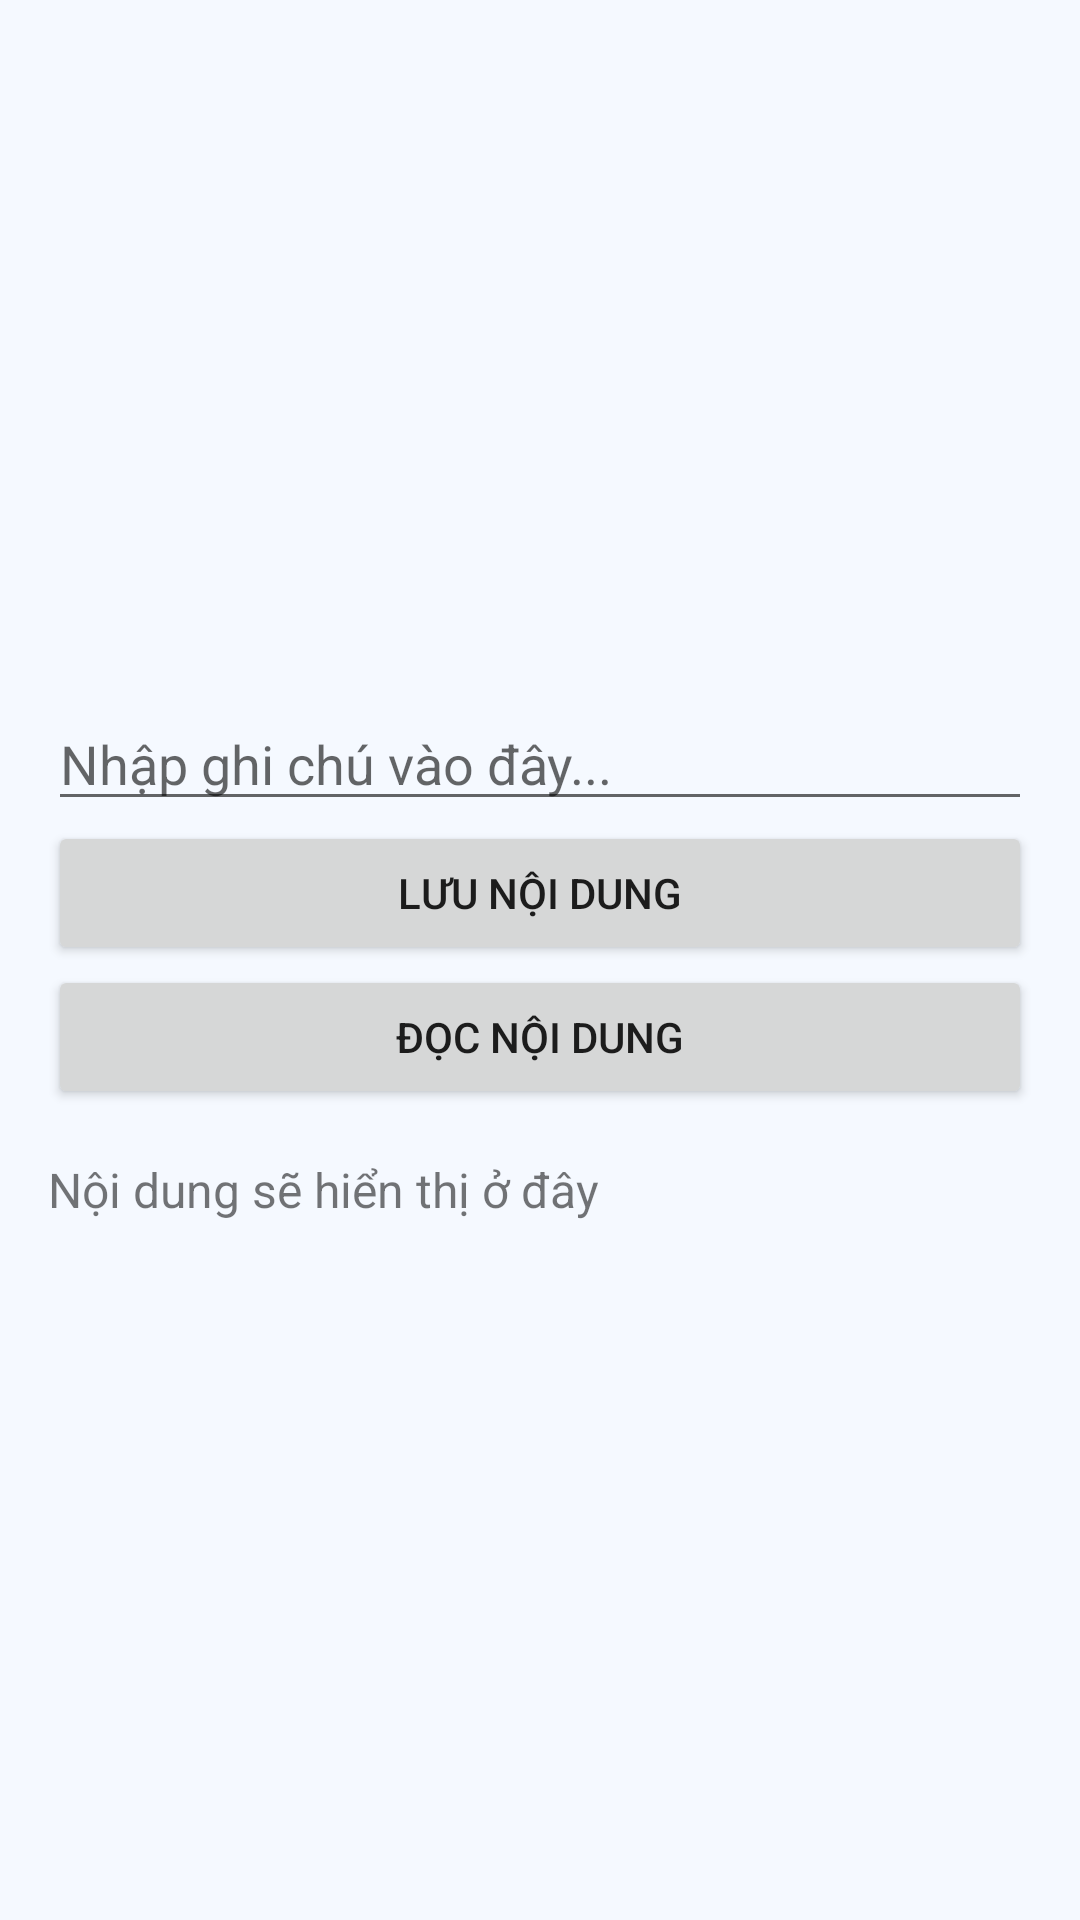

Here is an Android app screen rendered from its layout file. Give the layout XML and the strings, colors and styles it references.
<!-- AndroidManifest.xml: application theme Theme.MyApplication -->
<!-- res/layout/activity_internal_storage.xml -->
<LinearLayout xmlns:android="http://schemas.android.com/apk/res/android"
    android:id="@+id/main"
    android:layout_width="match_parent"
    android:layout_height="match_parent"
    android:padding="16dp"
    android:gravity="center"
    android:orientation="vertical">

    <EditText
        android:id="@+id/edt_input"
        android:layout_width="match_parent"
        android:layout_height="wrap_content"
        android:hint="Nhập ghi chú vào đây..." />

    <Button
        android:id="@+id/btn_save"
        android:layout_width="match_parent"
        android:layout_height="wrap_content"
        android:text="Lưu nội dung" />

    <Button
        android:id="@+id/btn_read"
        android:layout_width="match_parent"
        android:layout_height="wrap_content"
        android:text="Đọc nội dung" />

    <TextView
        android:id="@+id/txt_internal"
        android:layout_width="match_parent"
        android:layout_height="wrap_content"
        android:paddingTop="16dp"
        android:text="Nội dung sẽ hiển thị ở đây"
        android:textSize="16sp" />
</LinearLayout>
<!-- resources referenced by this layout -->
<resources>
  <style name="Theme.MyApplication" parent="Theme.MaterialComponents.DayNight.NoActionBar">
          
          <item name="colorPrimary">@color/purple_500</item>
          <item name="colorPrimaryVariant">@color/purple_700</item>
          <item name="colorOnPrimary">@color/white</item>
          
          <item name="colorSecondary">@color/teal_200</item>
          <item name="colorSecondaryVariant">@color/teal_700</item>
          <item name="colorOnSecondary">@color/black</item>
          
          <item name="android:statusBarColor">?attr/colorPrimaryVariant</item>
          
          <item name="android:windowBackground">@color/bg_color</item>
      </style>
  <color name="purple_500">#FF6200EE</color>
  <color name="purple_700">#FF3700B3</color>
  <color name="white">#FFFFFFFF</color>
  <color name="teal_200">#FF03DAC5</color>
  <color name="teal_700">#FF018786</color>
  <color name="black">#FF000000</color>
  <color name="bg_color">#F5F9FF</color>
</resources>
